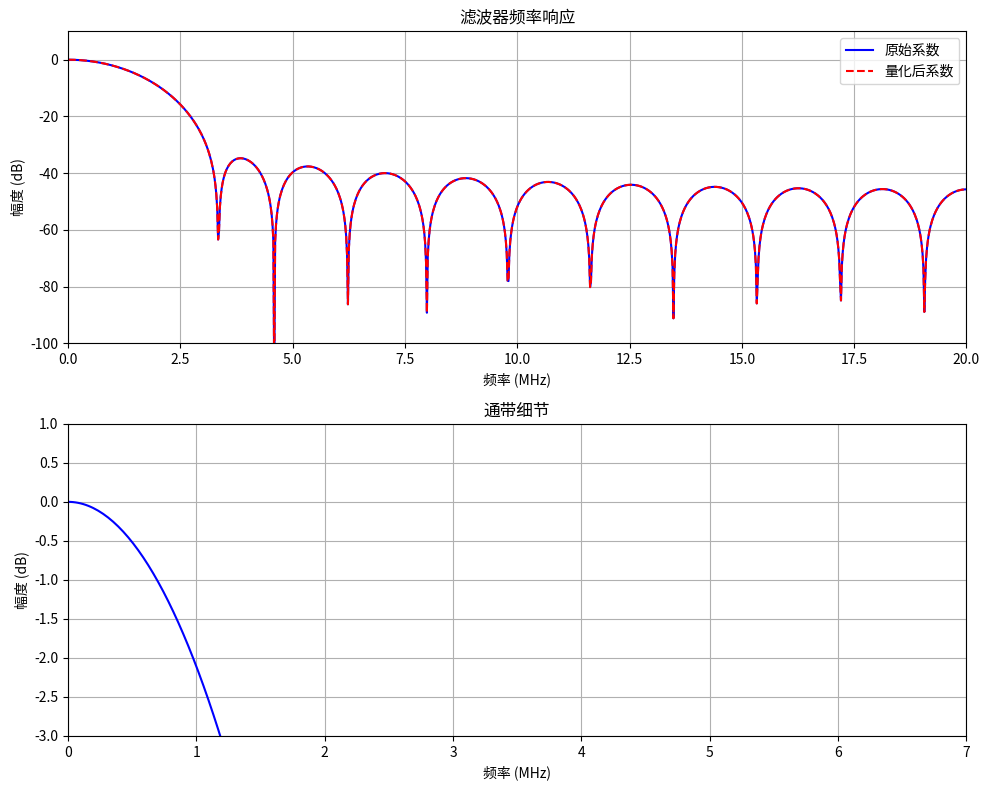

Recreate this plot in Python.
import numpy as np
import matplotlib.pyplot as plt
from scipy import signal
import struct

# %% 低通FIR滤波器设计 - 使用窗函数法
# 清除之前的变量和图表
plt.close('all')

# %% 滤波器参数设定
fs = 40e6          # 采样频率: 40MHz (可根据需求调整)
data_width = 12    # 输入数据位宽
coeff_width = 32   # 系数量化位宽

# 滤波器设计规格
fc = 1e6           # 截止频率: 1MHz (可根据需求调整)
f_stop = 10e6      # 阻带起始频率: 10MHz (可根据需求调整)
pass_ripple = 0.1  # 通带纹波: 0.1dB
stop_atten = 40    # 阻带衰减: 40dB

# %% 使用窗函数法设计滤波器
# 计算归一化频率
norm_fc = fc / (fs/2)
dev_pass = 10**(pass_ripple/20)-1  # 通带纹波
dev_stop = 10**(-stop_atten/20)    # 阻带衰减

# 使用Kaiser窗估计所需的滤波器阶数
width = (f_stop - fc) / fs
n, beta = signal.kaiserord(stop_atten, width)

# 确保滤波器阶数为奇数(便于线性相位)
if n % 2 == 0:
    n += 1

# 设计滤波器 - 使用Kaiser窗
h = signal.firwin(n, norm_fc, window=('kaiser', beta))

print(f'滤波器阶数: {n}')
print(f'Kaiser窗参数beta: {beta:.4f}')

# %% 系数量化
# 直接量化到32位有符号定点数 (Q31格式)
# 不进行归一化，保持滤波器增益
scale_factor = 2**(coeff_width-1) - 1
h_quant = np.round(h * scale_factor) / scale_factor

# 检查是否有溢出
if np.any(np.abs(h_quant) >= 1):
    print('警告: 系数量化出现溢出，建议增加系数位宽或调整滤波器设计')

# %% 频率响应分析
w, H = signal.freqz(h, 1, 1024)
f = w * fs / (2 * np.pi)
w_quant, H_quant = signal.freqz(h_quant, 1, 1024)
f_quant = w_quant * fs / (2 * np.pi)

# 验证-3dB截止频率
fc_index = np.argmin(np.abs(f - fc))
fc_response_db = 20 * np.log10(np.abs(H[fc_index]))
print(f'在截止频率{fc/1e3:.0f}KHz处的响应: {fc_response_db:.2f}dB')

# 绘制频率响应
plt.figure(figsize=(10, 8))
plt.subplot(2, 1, 1)
plt.plot(f/1e6, 20 * np.log10(np.abs(H)), 'b-', 
         f_quant/1e6, 20 * np.log10(np.abs(H_quant)), 'r--')
plt.grid(True)
plt.title('滤波器频率响应')
plt.xlabel('频率 (MHz)')
plt.ylabel('幅度 (dB)')
plt.legend(['原始系数', '量化后系数'])
plt.xlim([0, 20])
plt.ylim([-100, 10])

plt.subplot(2, 1, 2)
plt.plot(f/1e6, 20 * np.log10(np.abs(H)), 'b-')
plt.grid(True)
plt.title('通带细节')
plt.xlabel('频率 (MHz)')
plt.ylabel('幅度 (dB)')
plt.xlim([0, 7])
plt.ylim([-3, 1])

# %% 生成系数文件
# 创建十六进制系数文件,生成coe文件
with open('coeff.coe', 'w') as fid_hex:
    fid_hex.write('MEMORY_INITIALIZATION_RADIX=16;\n')
    fid_hex.write('MEMORY_INITIALIZATION_VECTOR=\n')
    
    # 将量化后的系数转换为32位有符号整数
    h_int32 = np.int32(h_quant * scale_factor)
    
    for i in range(len(h_int32)):
        # 转换为十六进制表示
        # 先将int32转为uint32的二进制表示，再转为十六进制字符串
        hex_val = format(struct.unpack('<I', struct.pack('<i', h_int32[i]))[0], '08X')
        
        if i == len(h_int32) - 1:
            fid_hex.write(f'{hex_val};')
        else:
            fid_hex.write(f'{hex_val},\n')

print('系数文件 coeff.coe 生成完成。')

plt.tight_layout()
plt.show()
